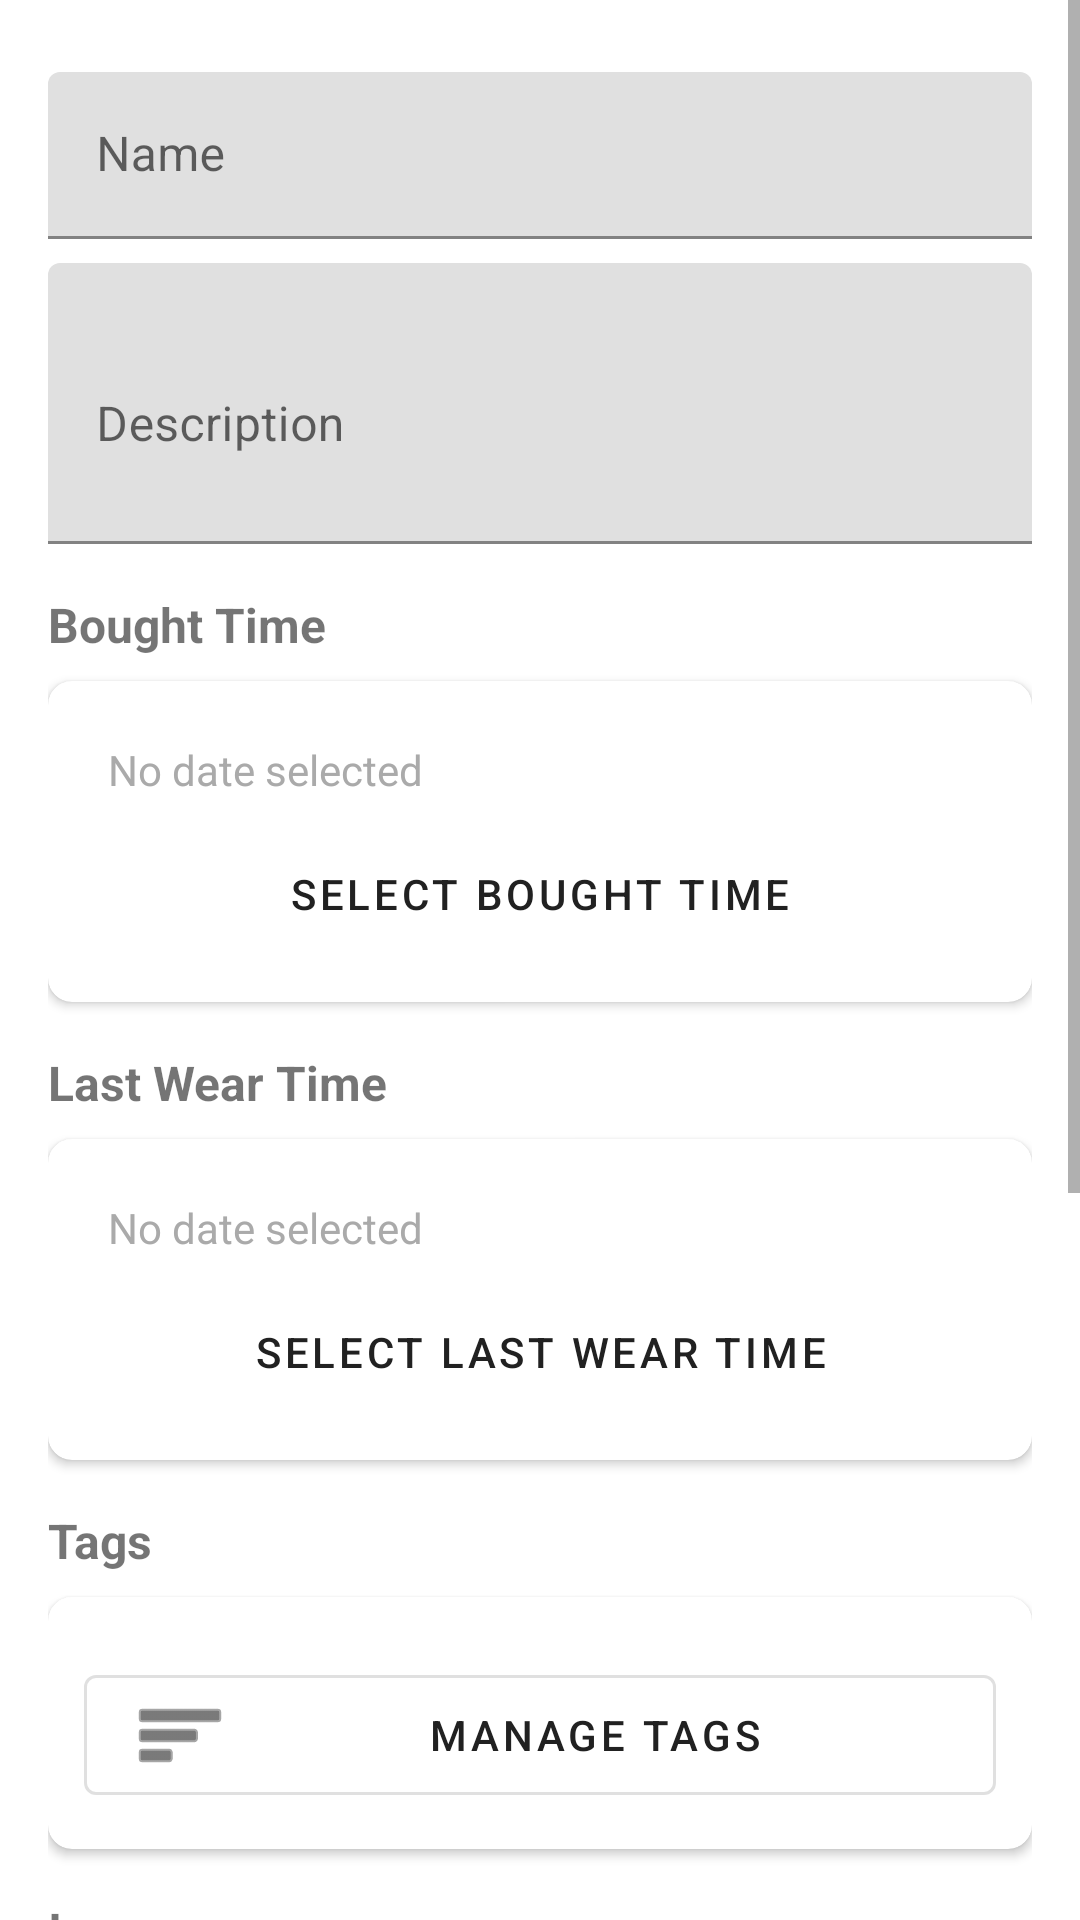

Produce the Android XML layout that renders to this screen, including the resource entries it uses.
<!-- AndroidManifest.xml: application theme Theme.WardrobeDatabase -->
<!-- res/layout/activity_add_edit_item.xml -->
<?xml version="1.0" encoding="utf-8"?>
<ScrollView xmlns:android="http://schemas.android.com/apk/res/android"
    xmlns:app="http://schemas.android.com/apk/res-auto"
    android:layout_width="match_parent"
    android:layout_height="match_parent">

    <LinearLayout
        android:layout_width="match_parent"
        android:layout_height="wrap_content"
        android:orientation="vertical"
        android:padding="16dp">

        








        
        <com.google.android.material.textfield.TextInputLayout
            android:layout_width="match_parent"
            android:layout_height="wrap_content"
            android:layout_marginTop="8dp"
            android:hint="@string/name">

            <com.google.android.material.textfield.TextInputEditText
                android:id="@+id/editTextName"
                android:layout_width="match_parent"
                android:layout_height="wrap_content"
                android:inputType="text" />

        </com.google.android.material.textfield.TextInputLayout>

        
        <com.google.android.material.textfield.TextInputLayout
            android:layout_width="match_parent"
            android:layout_height="wrap_content"
            android:layout_marginTop="8dp"
            android:hint="@string/description">

            <com.google.android.material.textfield.TextInputEditText
                android:id="@+id/editTextDescription"
                android:layout_width="match_parent"
                android:layout_height="wrap_content"
                android:inputType="textMultiLine"
                android:minLines="3" />

        </com.google.android.material.textfield.TextInputLayout>

        
        <TextView
            android:layout_width="match_parent"
            android:layout_height="wrap_content"
            android:layout_marginTop="16dp"
            android:text="@string/bought_time"
            android:textSize="16sp"
            android:textStyle="bold" />

        <com.google.android.material.card.MaterialCardView
            android:layout_width="match_parent"
            android:layout_height="wrap_content"
            android:layout_marginTop="8dp"
            app:cardCornerRadius="8dp"
            app:cardElevation="2dp">

            <LinearLayout
                android:layout_width="match_parent"
                android:layout_height="wrap_content"
                android:orientation="vertical"
                android:padding="12dp">

                <TextView
                    android:id="@+id/textViewBoughtTime"
                    android:layout_width="match_parent"
                    android:layout_height="wrap_content"
                    android:text="@string/no_date_selected"
                    android:textColor="@android:color/darker_gray"
                    android:padding="8dp" />

                <Button
                    android:id="@+id/buttonSelectBoughtTime"
                    style="@style/Widget.MaterialComponents.Button.OutlinedButton"
                    android:layout_width="match_parent"
                    android:layout_height="wrap_content"
                    android:text="@string/select_bought_time" />

            </LinearLayout>
        </com.google.android.material.card.MaterialCardView>

        
        <TextView
            android:layout_width="match_parent"
            android:layout_height="wrap_content"
            android:layout_marginTop="16dp"
            android:text="@string/last_wear_time"
            android:textSize="16sp"
            android:textStyle="bold" />

        <com.google.android.material.card.MaterialCardView
            android:layout_width="match_parent"
            android:layout_height="wrap_content"
            android:layout_marginTop="8dp"
            app:cardCornerRadius="8dp"
            app:cardElevation="2dp">

            <LinearLayout
                android:layout_width="match_parent"
                android:layout_height="wrap_content"
                android:orientation="vertical"
                android:padding="12dp">

                <TextView
                    android:id="@+id/textViewLastWearTime"
                    android:layout_width="match_parent"
                    android:layout_height="wrap_content"
                    android:text="@string/no_date_selected"
                    android:textColor="@android:color/darker_gray"
                    android:padding="8dp" />

                <Button
                    android:id="@+id/buttonSelectLastWearTime"
                    style="@style/Widget.MaterialComponents.Button.OutlinedButton"
                    android:layout_width="match_parent"
                    android:layout_height="wrap_content"
                    android:text="@string/select_last_wear_time" />

            </LinearLayout>
        </com.google.android.material.card.MaterialCardView>

        
        <TextView
            android:layout_width="match_parent"
            android:layout_height="wrap_content"
            android:layout_marginTop="16dp"
            android:text="@string/tags"
            android:textSize="16sp"
            android:textStyle="bold" />

        <com.google.android.material.card.MaterialCardView
            android:layout_width="match_parent"
            android:layout_height="wrap_content"
            android:layout_marginTop="8dp"
            app:cardCornerRadius="8dp"
            app:cardElevation="2dp">

            <LinearLayout
                android:layout_width="match_parent"
                android:layout_height="wrap_content"
                android:orientation="vertical"
                android:padding="12dp">

                <com.google.android.material.chip.ChipGroup
                    android:id="@+id/chipGroupSelectedTags"
                    android:layout_width="match_parent"
                    android:layout_height="wrap_content"
                    app:chipSpacingHorizontal="8dp"
                    app:chipSpacingVertical="8dp" />

                <TextView
                    android:id="@+id/textViewNoTags"
                    android:layout_width="match_parent"
                    android:layout_height="wrap_content"
                    android:text="@string/no_tags_selected"
                    android:textColor="@android:color/darker_gray"
                    android:textStyle="italic"
                    android:visibility="gone" />

                <com.google.android.material.button.MaterialButton
                    android:id="@+id/buttonManageTags"
                    style="@style/Widget.MaterialComponents.Button.OutlinedButton"
                    android:layout_width="match_parent"
                    android:layout_height="wrap_content"
                    android:layout_marginTop="8dp"
                    android:text="@string/manage_tags"
                    app:icon="@android:drawable/ic_menu_sort_by_size" />

            </LinearLayout>
        </com.google.android.material.card.MaterialCardView>

        
        <TextView
            android:layout_width="match_parent"
            android:layout_height="wrap_content"
            android:layout_marginTop="16dp"
            android:text="@string/image"
            android:textSize="16sp"
            android:textStyle="bold" />

        <com.google.android.material.card.MaterialCardView
            android:layout_width="match_parent"
            android:layout_height="wrap_content"
            android:layout_marginTop="8dp"
            app:cardCornerRadius="8dp"
            app:cardElevation="2dp">

            <LinearLayout
                android:layout_width="match_parent"
                android:layout_height="wrap_content"
                android:orientation="vertical"
                android:padding="12dp">

                <ImageView
                    android:id="@+id/imageViewItem"
                    android:layout_width="200dp"
                    android:layout_height="200dp"
                    android:layout_gravity="center"
                    android:scaleType="centerCrop"
                    android:contentDescription="@string/item_image_preview"
                    android:background="@android:drawable/ic_menu_gallery" />

                <LinearLayout
                    android:layout_width="match_parent"
                    android:layout_height="wrap_content"
                    android:layout_marginTop="8dp"
                    android:orientation="horizontal"
                    android:gravity="center">

                    <Button
                        android:id="@+id/buttonSelectImage"
                        style="@style/Widget.MaterialComponents.Button.OutlinedButton"
                        android:layout_width="0dp"
                        android:layout_height="wrap_content"
                        android:layout_weight="1"
                        android:layout_marginEnd="8dp"
                        android:text="@string/select_image" />

                    <Button
                        android:id="@+id/buttonRemoveImage"
                        style="@style/Widget.MaterialComponents.Button.TextButton"
                        android:layout_width="0dp"
                        android:layout_height="wrap_content"
                        android:layout_weight="1"
                        android:text="@string/remove"
                        android:visibility="gone" />

                </LinearLayout>
            </LinearLayout>
        </com.google.android.material.card.MaterialCardView>

        
        <LinearLayout
            android:layout_width="match_parent"
            android:layout_height="wrap_content"
            android:layout_marginTop="24dp"
            android:orientation="horizontal">

            <Button
                android:id="@+id/buttonSave"
                android:layout_width="0dp"
                android:layout_height="wrap_content"
                android:layout_weight="1"
                android:layout_marginEnd="8dp"
                android:text="@string/save" />

            <Button
                android:id="@+id/buttonDelete"
                style="@style/Widget.MaterialComponents.Button.OutlinedButton"
                android:layout_width="0dp"
                android:layout_height="wrap_content"
                android:layout_weight="1"
                android:text="@string/delete"
                android:visibility="gone"
                android:textColor="@android:color/holo_red_dark"
                app:strokeColor="@android:color/holo_red_dark" />

        </LinearLayout>

    </LinearLayout>
</ScrollView>
<!-- resources referenced by this layout -->
<resources>
  <string name="bought_time">Bought Time</string>
  <string name="delete">Delete</string>
  <string name="description">Description</string>
  <string name="image">Image</string>
  <string name="item_image_preview">Image preview for clothes</string>
  <string name="last_wear_time">Last Wear Time</string>
  <string name="manage_tags">Manage Tags</string>
  <string name="name">Name</string>
  <string name="no_date_selected">No date selected</string>
  <string name="no_tags_selected">No tags selected</string>
  <string name="remove">Remove</string>
  <string name="save">Save</string>
  <string name="select_bought_time">Select Bought Time</string>
  <string name="select_image">Select Image</string>
  <string name="select_last_wear_time">Select Last Wear Time</string>
  <string name="tags">Tags</string>
  <style name="Theme.WardrobeDatabase" parent="Theme.MaterialComponents.Light.DarkActionBar" />
</resources>
